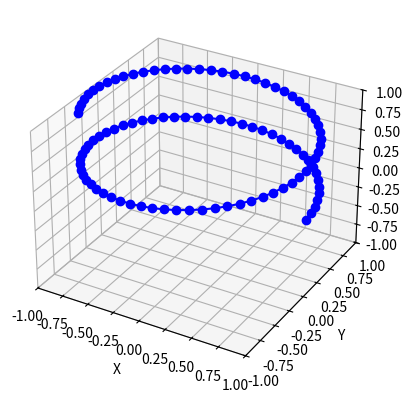

The matplotlib source for this figure: (Note: this script raises an exception after producing the figure.)
from matplotlib import pyplot as plt
from matplotlib.animation import FuncAnimation
import numpy as np

# Создание пространства для анимации
fig, ax = plt.subplots(subplot_kw={"projection": "3d"})

# Определение параметров пространственной кривой
N = 100
alpha = np.linspace(10, 0, N)

# Параметрическое задание пространственной кривой
x = np.cos(alpha)
y = np.sin(alpha)
z = alpha * 0.1

# Создание анимируемых объектов
ball, = ax.plot(x, y, z, 'o', color='b') # Сферический объект
line, = ax.plot(x, y, z, '-', color='b') # Линия

# Функция подстановки координат в анимируемые объекты
def animate(i):
    ball.set_data(x[i], y[i])
    ball.set_3d_properties(z[i])

    line.set_data(x[:i], y[:i])
    line.set_3d_properties(z[:i])

# Украшательсвта и масштабирование
ax.set_xlim3d([-1.0, 1.0])
ax.set_xlabel('X')

ax.set_ylim3d([-1.0, 1.0])
ax.set_ylabel('Y')

ax.set_zlim3d([-1.0, 1.0])
ax.set_zlabel('Z')

# Анимирование
ani = FuncAnimation(fig, animate, N, interval=50)

# Определение параметров поверхности
phi = np.linspace(0, 2*np.pi)
theta = np.linspace(0, np.pi)
R = 5

# Параметрическое задание поверхности
x = phi * np.cos(theta)
y = phi * np.sin(theta)
z = theta * 0.1

ax.plot_surface(x, y, z)

ani.save('ani.gif')
